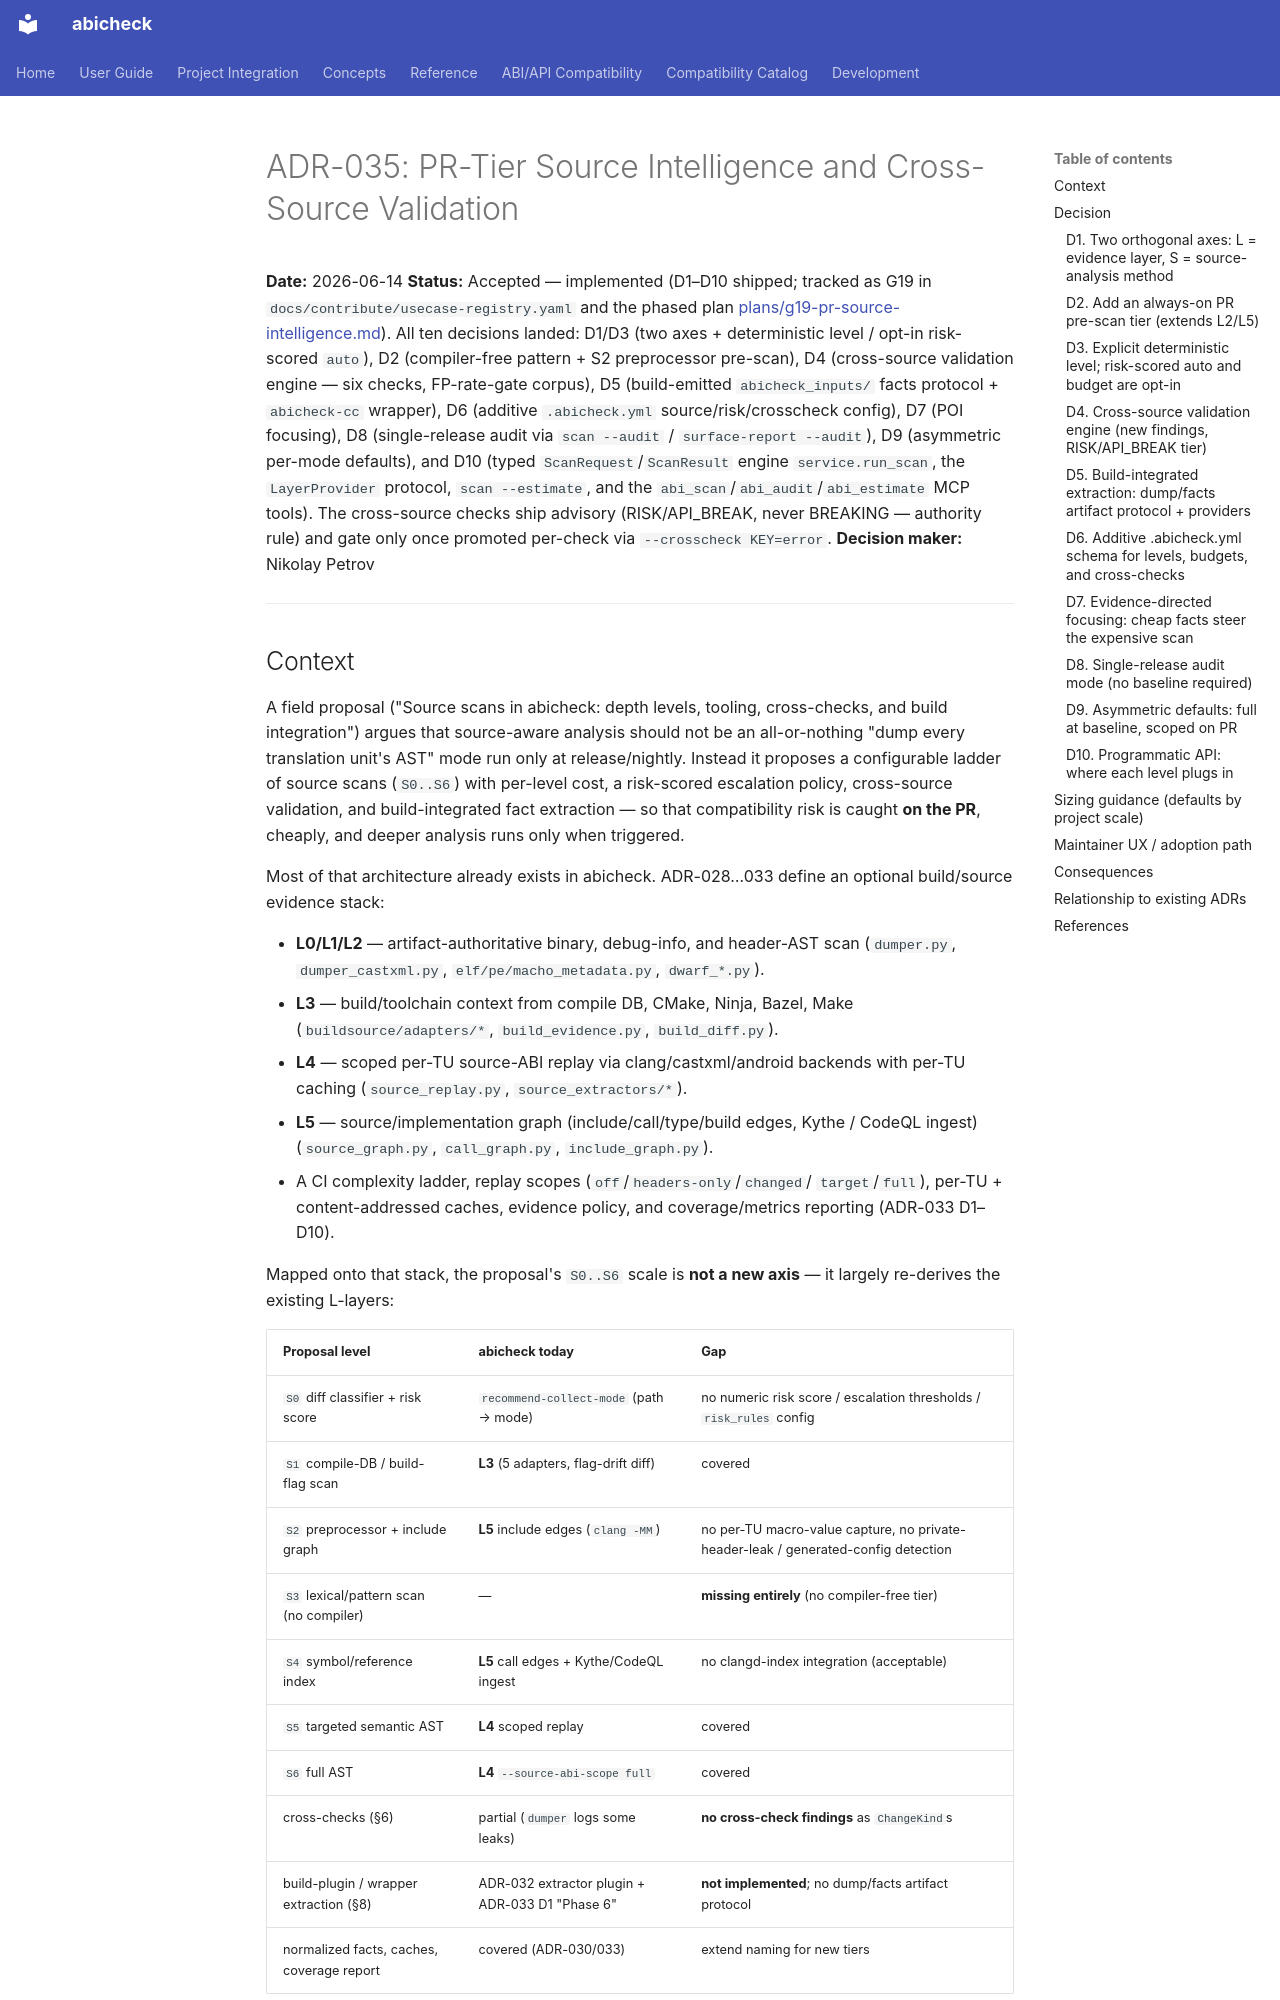

repository: abicheck/abicheck · page: contribute/adr/035-pr-tier-source-intelligence-and-crosscheck/index.html · generator: mkdocs

# ADR-035: PR-Tier Source Intelligence and Cross-Source Validation

**Date:** 2026-06-14
**Status:** Accepted — implemented (D1–D10 shipped; tracked as G19 in
`docs/contribute/usecase-registry.yaml` and the phased plan
[plans/g19-pr-source-intelligence.md](../plans/g19-pr-source-intelligence.md)).
All ten decisions landed: D1/D3 (two axes + deterministic level / opt-in
risk-scored `auto`), D2 (compiler-free pattern + S2 preprocessor pre-scan),
D4 (cross-source validation engine — six checks, FP-rate-gate corpus),
D5 (build-emitted `abicheck_inputs/` facts protocol + `abicheck-cc` wrapper),
D6 (additive `.abicheck.yml` source/risk/crosscheck config), D7 (POI focusing),
D8 (single-release audit via `scan --audit` / `surface-report --audit`),
D9 (asymmetric per-mode defaults), and D10 (typed `ScanRequest`/`ScanResult`
engine `service.run_scan`, the `LayerProvider` protocol, `scan --estimate`, and
the `abi_scan`/`abi_audit`/`abi_estimate` MCP tools). The cross-source checks
ship advisory (RISK/API_BREAK, never BREAKING — authority rule) and gate only
once promoted per-check via `--crosscheck KEY=error`.
**Decision maker:** Nikolay Petrov

---
